Run: headless pygame with SDL's dummy video driver; simulated clock (each Clock.tick advances the game by its frame time, no real sleeping); random seed 0; keys injected as events and as key.get_pressed() state; no mouse input.
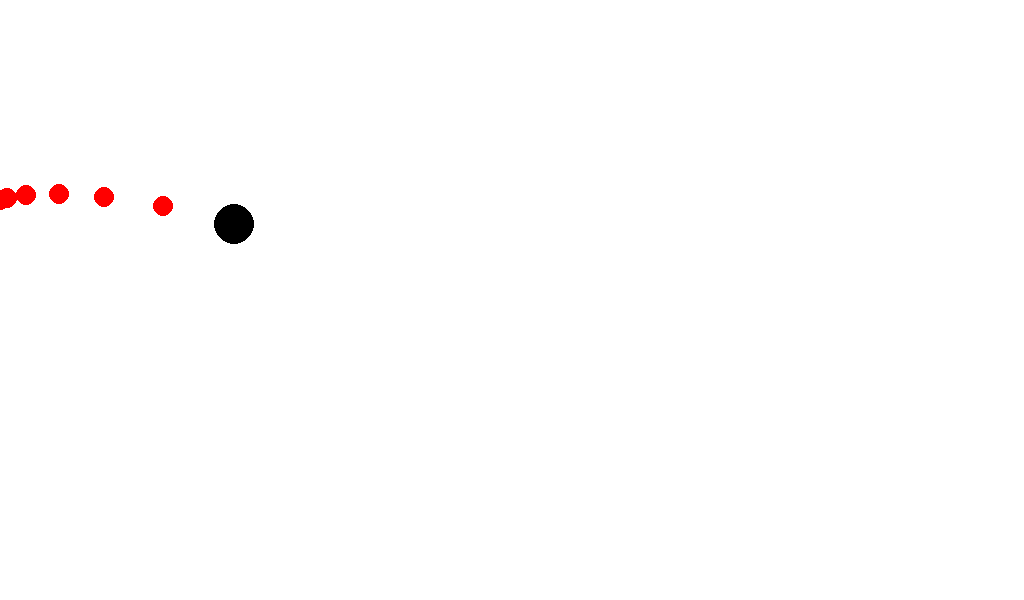
Frame 1 of 4 · flips 1–60 · no input
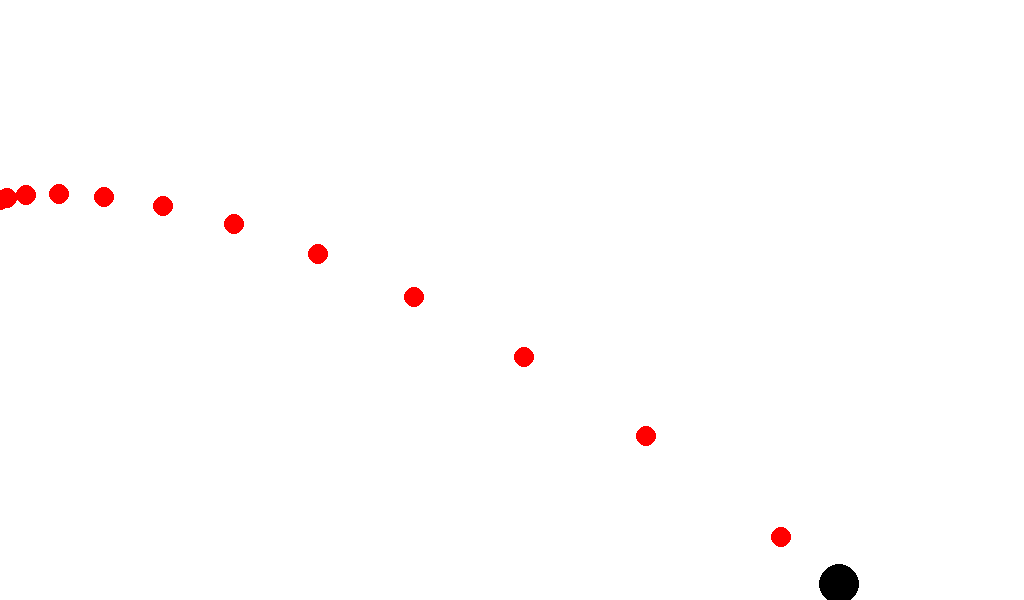
Frame 2 of 4 · flips 61–180 · tapped SPACE, RETURN · held RIGHT (→), D
Frame 3 of 4 · flips 181–300 · held DOWN (↓), S · screen unchanged from frame 2, image omitted
Frame 4 of 4 · flips 301–420 · held LEFT (←), A, UP (↑), W · screen unchanged from frame 3, image omitted

The pygame program that drew these frames:

import pygame, sys

SCREEN_WIDTH = 1024
SCREEN_HEIGHT = 600

RED = (255, 0, 0)
WHITE = (255, 255, 255)
BLACK = (0, 0, 0)

GRAVITATIONAL_CONSTANT = 9.8

pygame.init()
pygame.display.set_caption("4. Force")
screen = pygame.display.set_mode((SCREEN_WIDTH, SCREEN_HEIGHT))
clock = pygame.time.Clock()

class Object:
    def __init__(self, pos : pygame.Vector2):
        self.position = pos
        self.velocity = pygame.Vector2(0, 0)
        self.force = pygame.Vector2(0, 0)
        self.mass = 1.0

class Circle(Object):
    def __init__(self, pos : pygame.Vector2, radius : float):
        super(Circle, self).__init__(pos)
        self.radius = radius
        self.color = BLACK
    def update(self, dt):
        # IMPLEMENTING GRAVITY
        self.force.y += GRAVITATIONAL_CONSTANT
        # USING SEMI-IMPLICIT EULER METHOD
        self.velocity += (self.force / self.mass) * dt # F = ma -> a = F / m
        self.position += self.velocity * dt
    def draw(self):
        pygame.draw.circle(screen, self.color, self.position, self.radius)

circle = Circle(pygame.Vector2(0, 200), 20)
circle.force = pygame.Vector2(500, -150)

tracing_count = 0
traces = []

while True:
    deltaTime = clock.tick(60) / 1000.0
    for event in pygame.event.get():
        if event.type == pygame.QUIT:
            pygame.quit()
            sys.exit()
    # UPDATING SECTION
    
    if (circle.position.y + circle.radius > SCREEN_HEIGHT):
        pass
    else:
        if (tracing_count % 10 == 0):
            c = Circle(pygame.Vector2(circle.position), 10)
            c.color = RED
            traces.append(c)
        circle.update(deltaTime)
        print("Velocity =", circle.velocity)
    
    # DRAWING SECTION
    screen.fill(WHITE)

    for i in range(len(traces)):
        traces[i].draw()
    circle.draw()
    
    pygame.display.update()

    tracing_count += 1

pygame.quit()
sys.exit()
